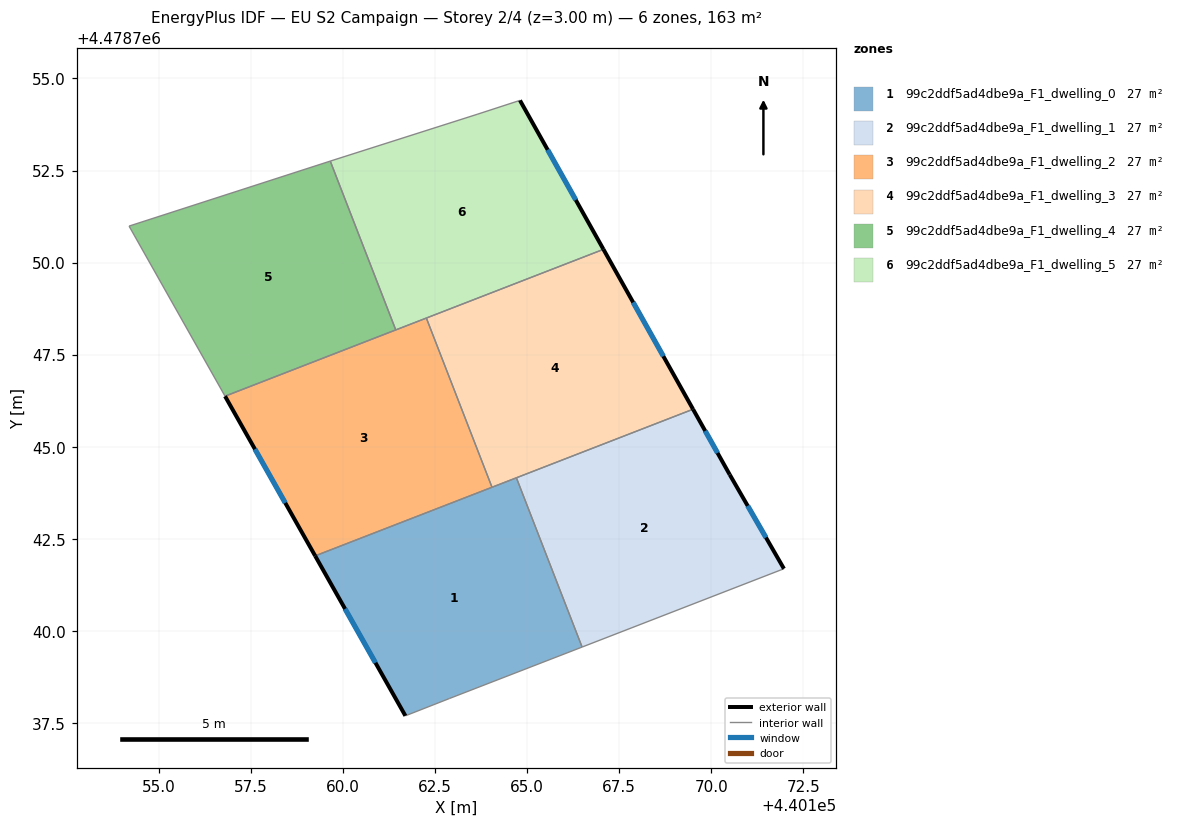
=== STOREY PLAN SPEC (per zone: floor XY polygon, exterior-wall plan segments, windows/doors) ===
zone 1: 99c2ddf5ad4dbe9a_F1_dwelling_0  (27.1 m²)
  floor: (440166.49, 4478739.57) (440164.71, 4478744.16) (440159.25, 4478742.04) (440161.70, 4478737.70) (440162.89, 4478738.17)
  exterior wall: (440161.70, 4478737.70) – (440159.25, 4478742.04)  [5.0 m]
    window: (440160.89, 4478739.14) – (440160.06, 4478740.60)  [1.7 m²]
  interior walls: 5
zone 2: 99c2ddf5ad4dbe9a_F1_dwelling_1  (27.1 m²)
  floor: (440171.97, 4478741.69) (440170.50, 4478744.25) (440169.51, 4478746.02) (440164.71, 4478744.16) (440166.49, 4478739.57)
  exterior wall: (440169.51, 4478746.02) – (440170.50, 4478744.25)  [2.0 m]
    window: (440169.84, 4478745.43) – (440170.17, 4478744.83)  [0.7 m²]
  exterior wall: (440170.50, 4478744.25) – (440171.97, 4478741.69)  [2.9 m]
    window: (440170.99, 4478743.40) – (440171.49, 4478742.54)  [1.0 m²]
  interior walls: 3
zone 3: 99c2ddf5ad4dbe9a_F1_dwelling_2  (27.1 m²)
  floor: (440164.05, 4478743.90) (440162.27, 4478748.50) (440156.80, 4478746.37) (440159.25, 4478742.04)
  exterior wall: (440159.25, 4478742.04) – (440156.80, 4478746.37)  [5.0 m]
    window: (440158.44, 4478743.48) – (440157.61, 4478744.94)  [1.7 m²]
  interior walls: 4
zone 4: 99c2ddf5ad4dbe9a_F1_dwelling_3  (27.1 m²)
  floor: (440169.51, 4478746.02) (440167.07, 4478750.36) (440162.27, 4478748.50) (440164.05, 4478743.90)
  exterior wall: (440167.07, 4478750.36) – (440169.51, 4478746.02)  [5.0 m]
    window: (440167.88, 4478748.92) – (440168.70, 4478747.46)  [1.7 m²]
  interior walls: 4
zone 5: 99c2ddf5ad4dbe9a_F1_dwelling_4  (27.1 m²)
  floor: (440161.44, 4478748.17) (440159.66, 4478752.75) (440154.20, 4478750.99) (440156.80, 4478746.37)
  interior walls: 4
zone 6: 99c2ddf5ad4dbe9a_F1_dwelling_5  (27.1 m²)
  floor: (440167.07, 4478750.36) (440164.81, 4478754.40) (440163.64, 4478754.02) (440159.66, 4478752.75) (440161.44, 4478748.17)
  exterior wall: (440164.81, 4478754.40) – (440167.07, 4478750.36)  [4.6 m]
    window: (440165.56, 4478753.06) – (440166.32, 4478751.70)  [1.6 m²]
  interior walls: 5

=== DERIVED (storey summary) ===
Building: EU S2 Campaign
Storey: 2 of 4  (floor level z = 3.00 m)
Storey gross floor area: 162.7 m²
Zones on this storey: 6
  - 99c2ddf5ad4dbe9a_F1_dwelling_0: floor 27.1 m²; exterior wall 5.0 m (15.0 m²); 1 window(s) 1.7 m²; WWR 11.4%
  - 99c2ddf5ad4dbe9a_F1_dwelling_1: floor 27.1 m²; exterior wall 5.0 m (14.9 m²); 2 window(s) 1.7 m²; WWR 11.4%
  - 99c2ddf5ad4dbe9a_F1_dwelling_2: floor 27.1 m²; exterior wall 5.0 m (14.9 m²); 1 window(s) 1.7 m²; WWR 11.4%
  - 99c2ddf5ad4dbe9a_F1_dwelling_3: floor 27.1 m²; exterior wall 5.0 m (14.9 m²); 1 window(s) 1.7 m²; WWR 11.4%
  - 99c2ddf5ad4dbe9a_F1_dwelling_4: floor 27.1 m²
  - 99c2ddf5ad4dbe9a_F1_dwelling_5: floor 27.1 m²; exterior wall 4.6 m (13.9 m²); 1 window(s) 1.6 m²; WWR 11.4%
Zone adjacency (shared interzone walls):
  - 99c2ddf5ad4dbe9a_F1_dwelling_0 ↔ 99c2ddf5ad4dbe9a_F1_dwelling_1
  - 99c2ddf5ad4dbe9a_F1_dwelling_0 ↔ 99c2ddf5ad4dbe9a_F1_dwelling_2
  - 99c2ddf5ad4dbe9a_F1_dwelling_0 ↔ 99c2ddf5ad4dbe9a_F1_dwelling_3
  - 99c2ddf5ad4dbe9a_F1_dwelling_1 ↔ 99c2ddf5ad4dbe9a_F1_dwelling_3
  - 99c2ddf5ad4dbe9a_F1_dwelling_2 ↔ 99c2ddf5ad4dbe9a_F1_dwelling_3
  - 99c2ddf5ad4dbe9a_F1_dwelling_2 ↔ 99c2ddf5ad4dbe9a_F1_dwelling_4
  - 99c2ddf5ad4dbe9a_F1_dwelling_2 ↔ 99c2ddf5ad4dbe9a_F1_dwelling_5
  - 99c2ddf5ad4dbe9a_F1_dwelling_3 ↔ 99c2ddf5ad4dbe9a_F1_dwelling_5
  - 99c2ddf5ad4dbe9a_F1_dwelling_4 ↔ 99c2ddf5ad4dbe9a_F1_dwelling_5